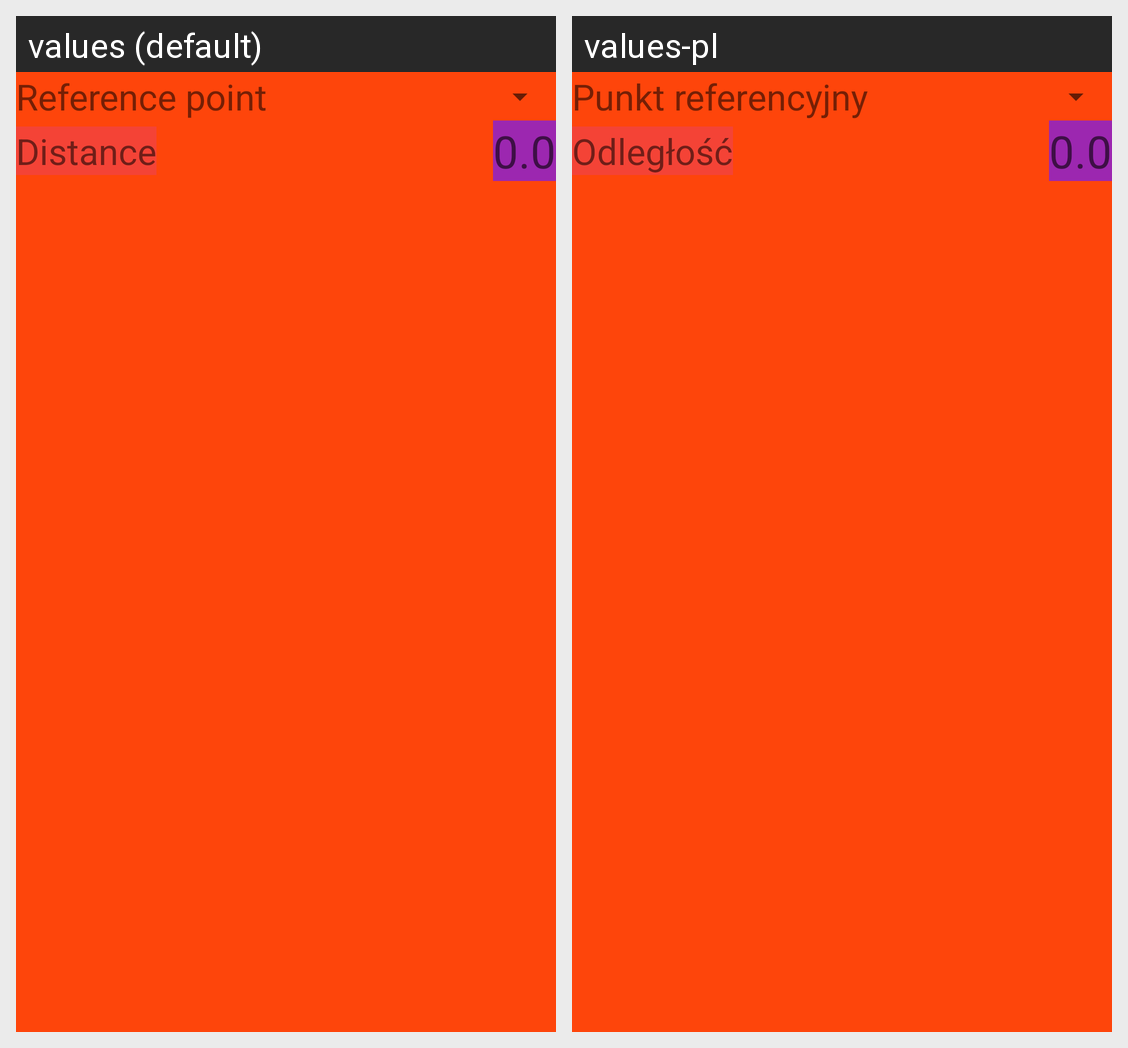

Locale-by-locale string values for the Android screen shown in this grid:
Android screen res/layout/dialog_fragment_osnowa_xy.xml rendered under 2 locales, left to right: values (default), values-pl. Device: Nexus 5 (rendered at 1080×1920; each locale shown at half size, 540×960, under a caption strip naming it); theme AppTheme.
Strings drawn on this screen, with the default value and each locale's value (text and hints the layout hard-codes, and strings that could not be matched under every locale, appear in the picture but are not listed):

refPoint
  values: Reference point
  values-pl: Punkt referencyjny

distance
  values: Distance
  values-pl: Odległość
